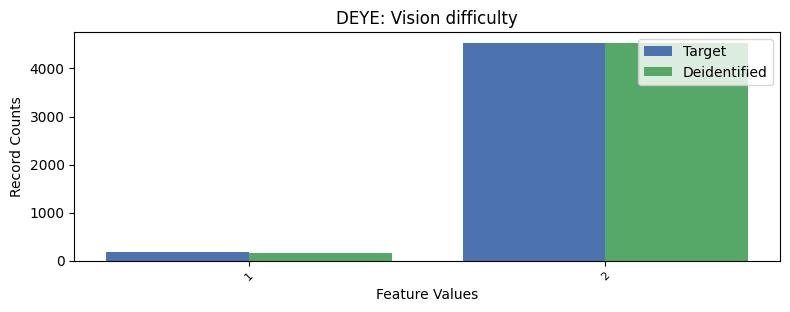

The table this chart was drawn from, first rows:
, DEYE, count_target, count_deidentified
0, 2, 4533, 4521
1, 1, 178, 156
